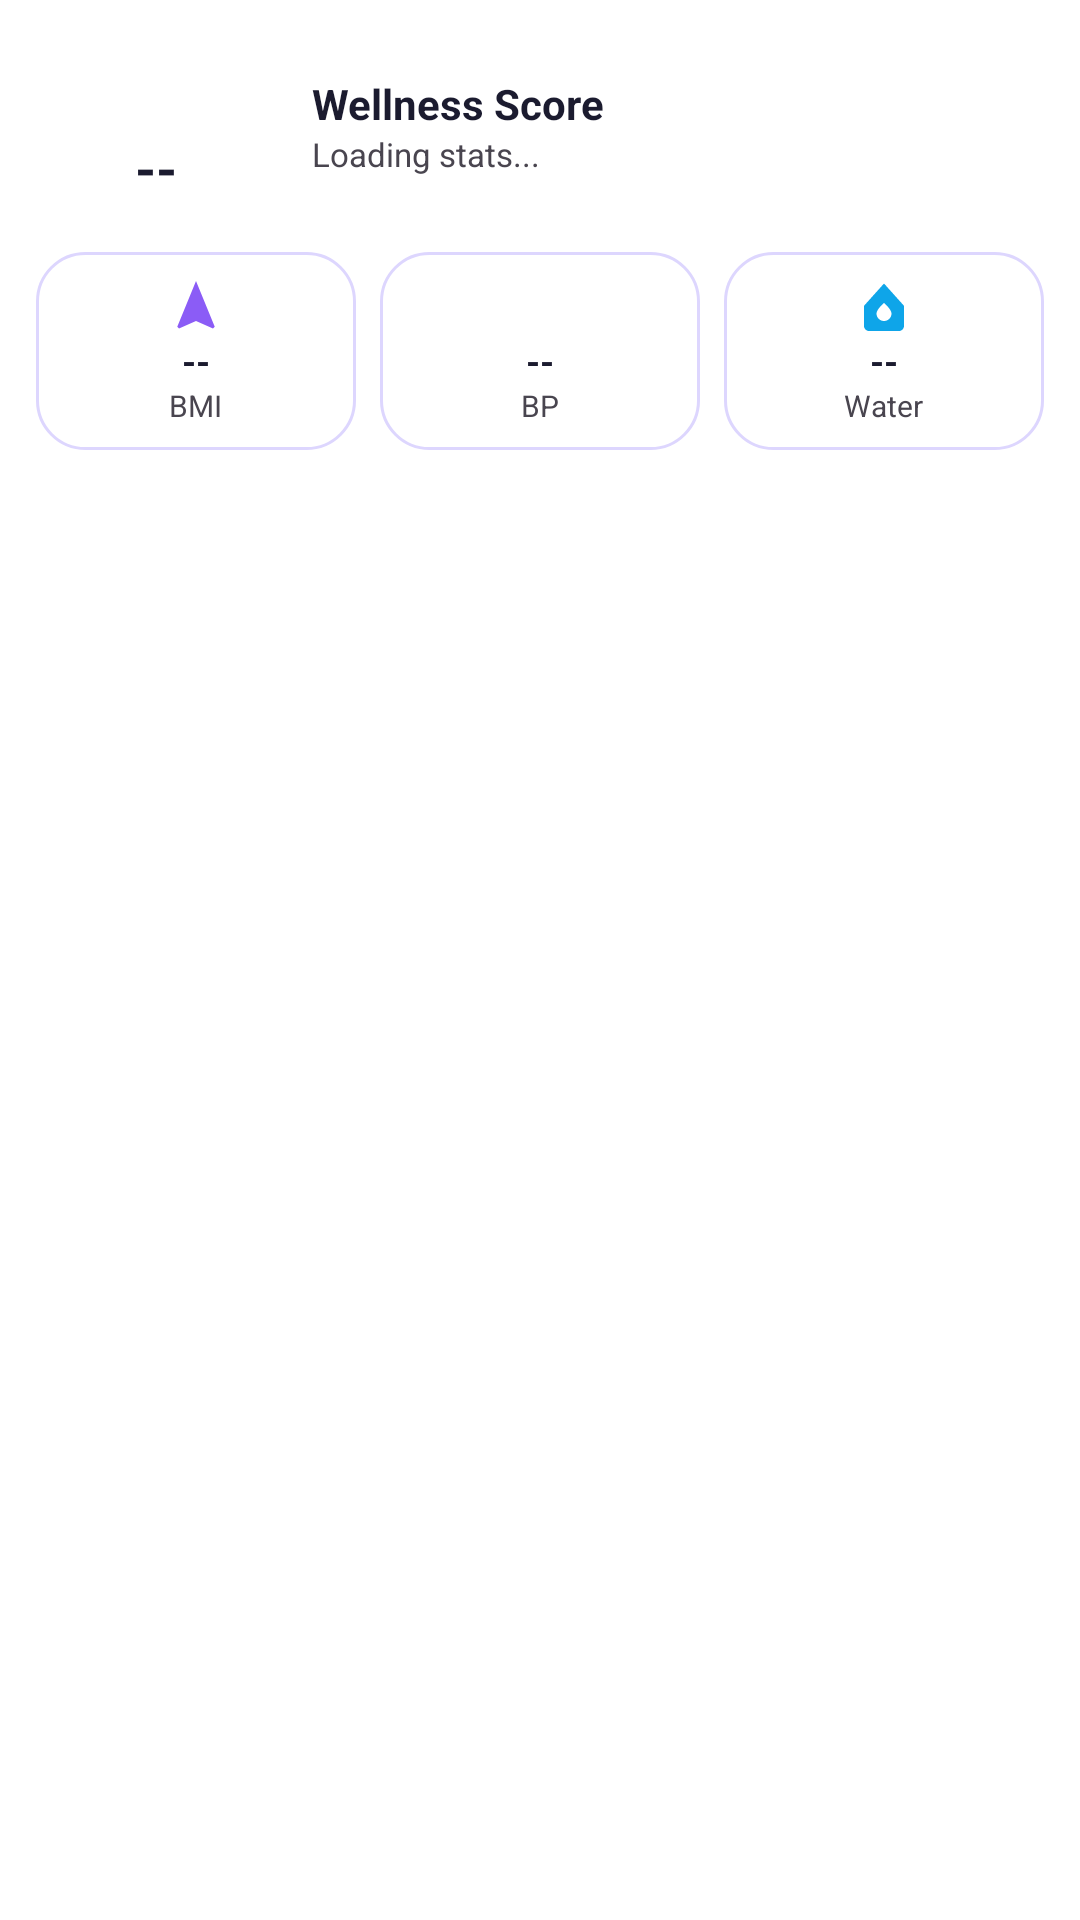

Android layout source for this screen:
<!-- AndroidManifest.xml: application theme Theme.HealthCalculator.Splash -->
<!-- res/layout/widget_health_medium.xml -->
<?xml version="1.0" encoding="utf-8"?>
<RelativeLayout xmlns:android="http://schemas.android.com/apk/res/android"
    xmlns:tools="http://schemas.android.com/tools"
    android:layout_width="match_parent"
    android:layout_height="match_parent"
    android:background="@drawable/widget_background_medium"
    android:padding="12dp">

    
    <LinearLayout
        android:id="@+id/score_container"
        android:layout_width="match_parent"
        android:layout_height="wrap_content"
        android:gravity="center_vertical"
        android:orientation="horizontal">

        <RelativeLayout
            android:layout_width="80dp"
            android:layout_height="60dp">

            <ImageView
                android:id="@+id/img_health_arc"
                android:layout_width="80dp"
                android:layout_height="60dp"
                android:contentDescription="@null"
                android:scaleType="centerInside" />

            <TextView
                android:id="@+id/txt_health_score"
                android:layout_width="wrap_content"
                android:layout_height="wrap_content"
                android:layout_centerHorizontal="true"
                android:layout_alignParentBottom="true"
                android:layout_marginBottom="4dp"
                android:text="--"
                android:textColor="@color/widget_text_primary"
                android:textSize="18sp"
                android:textStyle="bold" />
        </RelativeLayout>

        <LinearLayout
            android:layout_width="match_parent"
            android:layout_height="wrap_content"
            android:layout_marginStart="12dp"
            android:orientation="vertical">

            <TextView
                android:layout_width="wrap_content"
                android:layout_height="wrap_content"
                android:text="@string/widget_health_score"
                android:textColor="@color/widget_text_primary"
                android:textSize="14sp"
                android:textStyle="bold" />

            <TextView
                android:id="@+id/txt_score_status"
                android:layout_width="wrap_content"
                android:layout_height="wrap_content"
                android:text="Loading stats..."
                android:textColor="@color/widget_text_secondary"
                android:textSize="11sp" />
        </LinearLayout>
    </LinearLayout>

    
    <LinearLayout
        android:layout_width="match_parent"
        android:layout_height="wrap_content"
        android:layout_below="@id/score_container"
        android:layout_marginTop="12dp"
        android:orientation="horizontal">

        
        <LinearLayout
            android:id="@+id/card_bmi"
            android:layout_width="0dp"
            android:layout_height="wrap_content"
            android:layout_weight="1"
            android:background="@drawable/health_metric_card_bg"
            android:clickable="true"
            android:focusable="true"
            android:gravity="center"
            android:orientation="vertical"
            android:padding="8dp">
            <ImageView
                android:layout_width="20dp"
                android:layout_height="20dp"
                android:src="@drawable/ic_bmi"
                tools:ignore="UseAppTint" android:tint="@color/health_bmi_accent" />
            <TextView
                android:id="@+id/bmi_value"
                android:layout_width="wrap_content"
                android:layout_height="wrap_content"
                android:text="--"
                android:textColor="@color/widget_text_primary"
                android:textSize="12sp"
                android:textStyle="bold" />
            <TextView
                android:layout_width="wrap_content"
                android:layout_height="wrap_content"
                android:text="BMI"
                android:textColor="@color/widget_text_secondary"
                android:textSize="10sp" />
        </LinearLayout>

        <View android:layout_width="8dp" android:layout_height="0dp" />

        
        <LinearLayout
            android:id="@+id/card_bp"
            android:layout_width="0dp"
            android:layout_height="wrap_content"
            android:layout_weight="1"
            android:background="@drawable/health_metric_card_bg"
            android:clickable="true"
            android:focusable="true"
            android:gravity="center"
            android:orientation="vertical"
            android:padding="8dp">
            <ImageView
                android:layout_width="20dp"
                android:layout_height="20dp"
                android:src="@drawable/ic_bp"
                tools:ignore="UseAppTint" android:tint="@color/health_bp_accent" />
            <TextView
                android:id="@+id/bp_value"
                android:layout_width="wrap_content"
                android:layout_height="wrap_content"
                android:text="--"
                android:textColor="@color/widget_text_primary"
                android:textSize="12sp"
                android:textStyle="bold" />
            <TextView
                android:layout_width="wrap_content"
                android:layout_height="wrap_content"
                android:text="BP"
                android:textColor="@color/widget_text_secondary"
                android:textSize="10sp" />
        </LinearLayout>

        <View android:layout_width="8dp" android:layout_height="0dp" />

        
        <LinearLayout
            android:id="@+id/card_water"
            android:layout_width="0dp"
            android:layout_height="wrap_content"
            android:layout_weight="1"
            android:background="@drawable/health_metric_card_bg"
            android:clickable="true"
            android:focusable="true"
            android:gravity="center"
            android:orientation="vertical"
            android:padding="8dp">
            <ImageView
                android:layout_width="20dp"
                android:layout_height="20dp"
                android:src="@drawable/ic_water"
                tools:ignore="UseAppTint" android:tint="@color/health_water_accent" />
            <TextView
                android:id="@+id/water_value"
                android:layout_width="wrap_content"
                android:layout_height="wrap_content"
                android:text="--"
                android:textColor="@color/widget_text_primary"
                android:textSize="12sp"
                android:textStyle="bold" />
            <TextView
                android:layout_width="wrap_content"
                android:layout_height="wrap_content"
                android:text="Water"
                android:textColor="@color/widget_text_secondary"
                android:textSize="10sp" />
        </LinearLayout>
    </LinearLayout>

</RelativeLayout>
<!-- resources referenced by this layout -->
<resources>
  <color name="health_bmi_accent">#8B5CF6</color>
  <color name="health_bp_accent">#F43F5E</color>
  <color name="health_water_accent">#0EA5E9</color>
  <color name="widget_text_primary">#1B1B2F</color>
  <color name="widget_text_secondary">#49454F</color>
  <!-- drawable health_metric_card_bg (drawable) -->
  <?xml version="1.0" encoding="utf-8"?>
  <shape xmlns:android="http://schemas.android.com/apk/res/android"
      android:shape="rectangle">
      <solid android:color="@color/health_card_bg" />
      <corners android:radius="16dp" />
      <stroke
          android:width="1dp"
          android:color="@color/widget_border" />
  </shape>
  <!-- drawable ic_bmi (drawable) -->
  <?xml version="1.0" encoding="utf-8"?>
  <vector xmlns:android="http://schemas.android.com/apk/res/android"
      android:width="24dp"
      android:height="24dp"
      android:viewportWidth="24"
      android:viewportHeight="24">
      <path
          android:fillColor="#000000"
          android:pathData="M12,2L4.5,20.29L5.21,21L12,18L18.79,21L19.5,20.29L12,2Z" />
  </vector>
  <!-- drawable ic_water (drawable) -->
  <?xml version="1.0" encoding="utf-8"?>
  <vector xmlns:android="http://schemas.android.com/apk/res/android"
      android:width="24dp"
      android:height="24dp"
      android:viewportWidth="24"
      android:viewportHeight="24">
      <path
          android:fillColor="#000000"
          android:pathData="M12,3L4,11.92V20c0,1.1 0.9,2 2,2h12c1.1,0 2,-0.9 2,-2v-8.08L12,3zM12,18c-1.66,0 -3,-1.34 -3,-3s3,-4.24 3,-4.24s3,2.58 3,4.24s-1.34,3 -3,3z" />
  </vector>
  <string name="widget_health_score">Wellness Score</string>
  <style name="Theme.HealthCalculator.Splash" parent="Theme.SplashScreen">
          
          <item name="windowSplashScreenBackground">@color/splash_background</item>
          
          
          <item name="windowSplashScreenAnimatedIcon">@mipmap/ic_launcher_round</item>
          
          
          <item name="postSplashScreenTheme">@style/Theme.HealthCalculator</item>
      </style>
  <color name="health_card_bg">#FFFFFF</color>
  <color name="widget_border">#DDD6FE</color>
  <color name="splash_background">#FAF8FF</color>
  <style name="Theme.HealthCalculator" parent="android:Theme.Material.Light.NoActionBar">
          <item name="android:windowBackground">@android:color/white</item>
          <item name="android:statusBarColor">@android:color/transparent</item>
          <item name="android:navigationBarColor">@android:color/transparent</item>
          <item name="android:windowDrawsSystemBarBackgrounds">true</item>
          <item name="android:windowTranslucentStatus">false</item>
          <item name="android:windowTranslucentNavigation">false</item>
      </style>
</resources>
